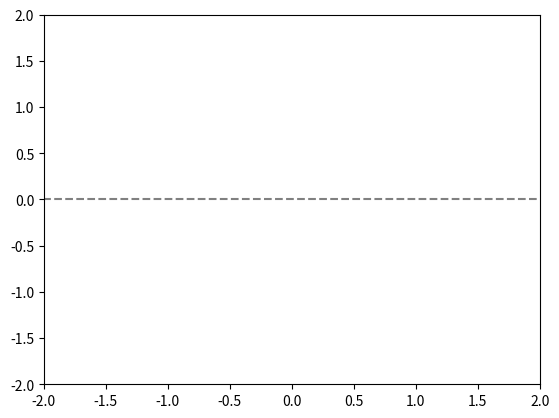

Write the Python code that produced this figure.
import numpy as np
import matplotlib.pyplot as plt
from matplotlib.animation import FuncAnimation
## Desde aquí hasta el siguiente marcador es el código de ec_dif.py
k = 10.
A = 1.
B = 1.
R = 1.
I = 1.

def calcular_thetadpt(ang, vel):
    ac_ang = (- k * ang )/I - (((A*B)**2)* ((np.cos(ang)) ** 2) * vel) / R # Cálculo de la aceleración angular según la ecuación diferencial
    return ac_ang

TIEMPO = []
THETA = []

def f(tiempo):
    # Valores iniciales
    theta = 1.
    thetapt = 0.
    dt = 0.01 # Paso
    for i in np.arange(0,tiempo,dt):
        TIEMPO.append(i) # Se adjunta el segundo a una lista
        thetadpt = calcular_thetadpt(theta, thetapt) # Se calcula la aceleración angular según las variables
        thetapt += thetadpt * dt # Como thetapt = d/dt (thetapt), theta_f = thetapt_i + thetadpt * dt, aprox
        theta += thetapt * dt # Como thetapt = d/dt (theta), theta_f = thetapt_i + thetadpt * dt, aprox
        THETA.append(theta)
    return theta # Le agregué esto
    
## Aquí termina el código de ec_dif.py

# Se definen dos listas que serán las entradas en X y en Y de los extremos del oscilador
x = [0,0]
y = [0,0]

fig, ax = plt.subplots()

# Límites de la gráfica
ax.set_xlim(-2, 2)
ax.set_ylim(-2,2)

# Recta que hará de oscilador
linea, = ax.plot(0, 0, "r")

# Recta horizontal
plt.axhline(0,-2,2,color="gray",linestyle="--")

def animacion(i):
    # Se definen las coordenadas de los extremos
    x1 = np.cos(f(i))
    y1 = np.sin(f(i))
    x2 = -np.cos(f(i))
    y2 = -np.sin(f(i))
    
    # Se alteran las entradas de las listas que definen los extremos de acuerdo a los valores recién calculados

    x[0] = x1
    y[0] = y1

    x[1] = x2
    y[1] = y2

    linea.set_xdata(x) # Se dan los extremos en x del oscilador
    linea.set_ydata(y) # Se dan los extremos en y del oscilador
    
    return linea

animation = FuncAnimation(fig, func=animacion, frames=np.arange(0, 100, (1./60)),interval = 10) # Altérese el denominador del paso para cambiar los fps
plt.show()
